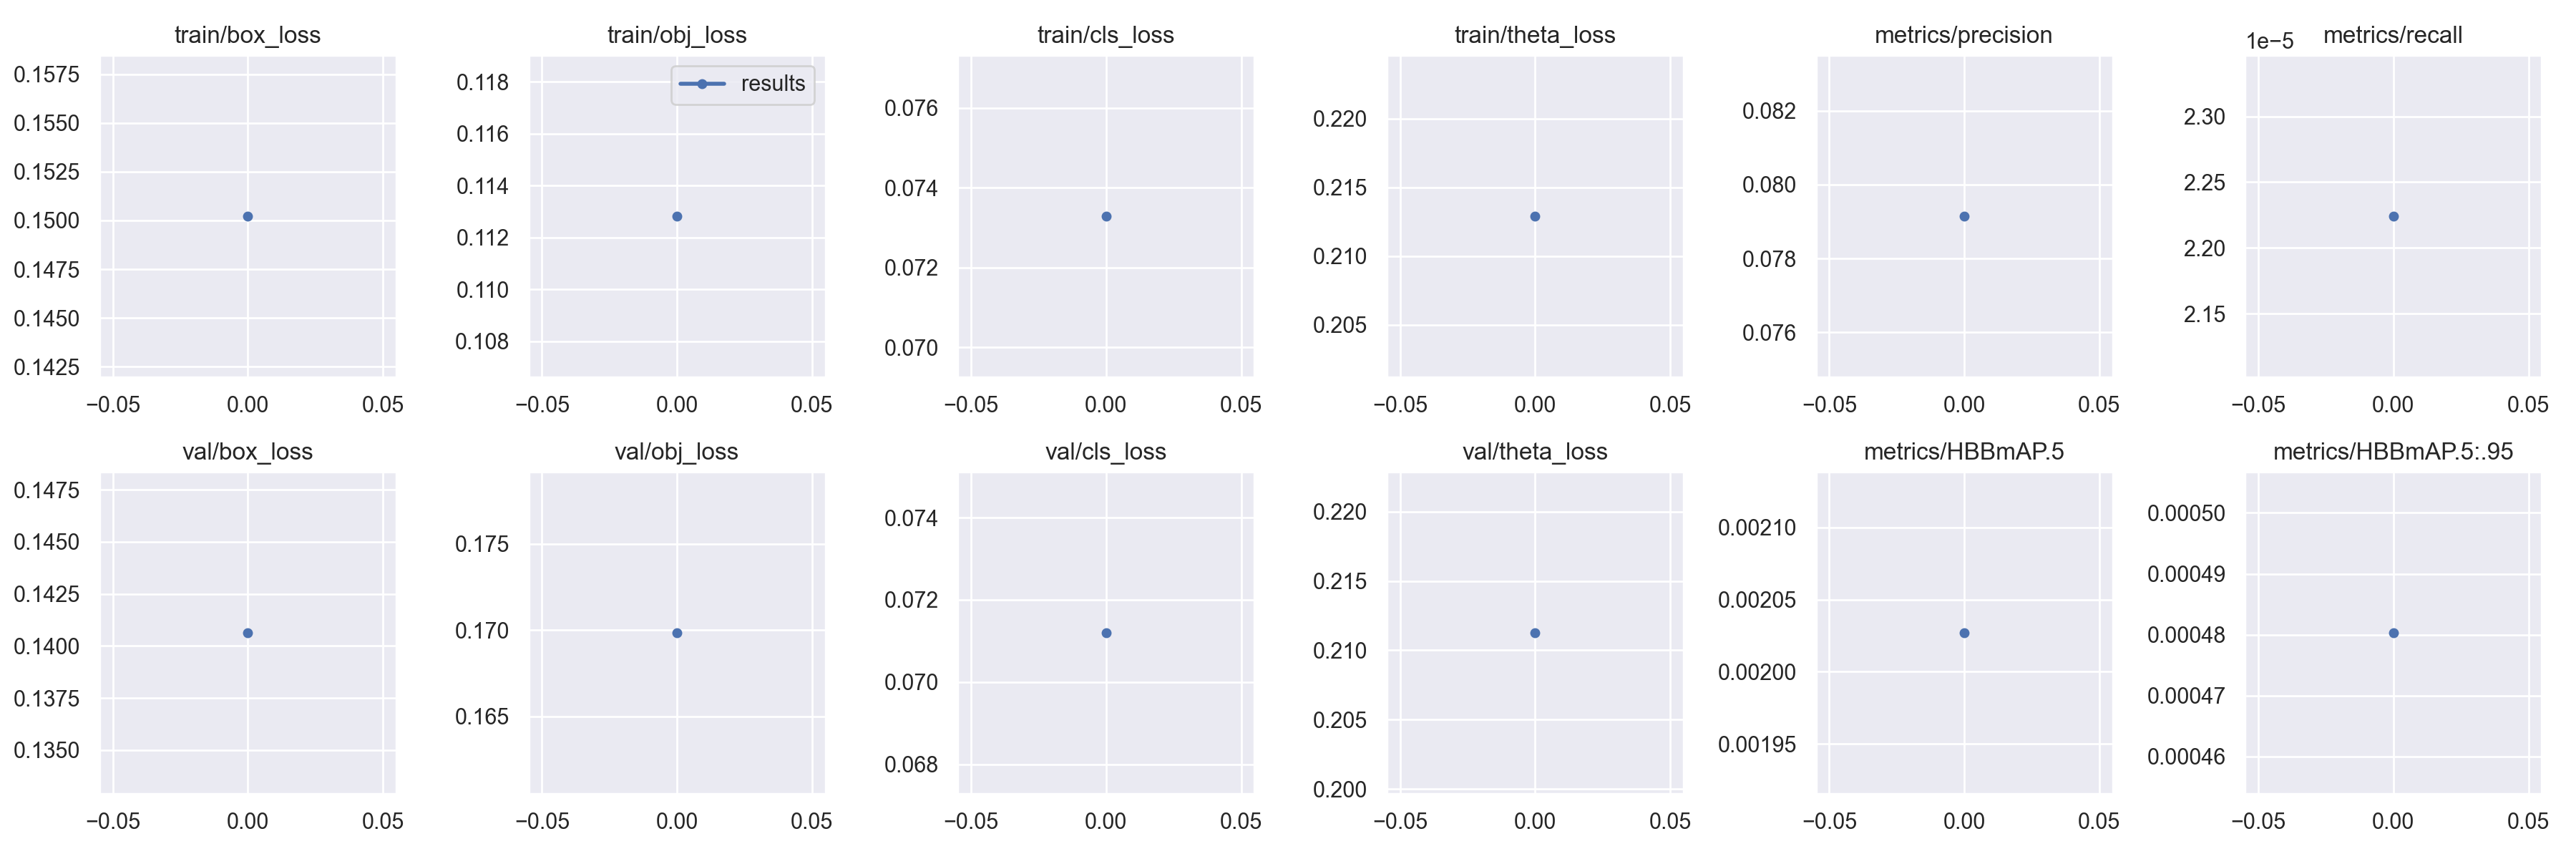

Values plotted in this chart, from the file beside it:
epoch, train/box_loss, train/obj_loss, train/cls_loss, train/theta_loss, metrics/precision, metrics/recall, metrics/HBBmAP.5, metrics/HBBmAP.5:.95, val/box_loss, val/obj_loss, val/cls_loss, val/theta_loss, x/lr0, x/lr1, x/lr2
0, 0.1502, 0.1128, 0.07329, 0.2129, 0.07915, 2.2243e-05, 0.002027, 0.0004803, 0.1406, 0.1699, 0.0712, 0.2113, 0.00117, 0.00117, 0.08947
